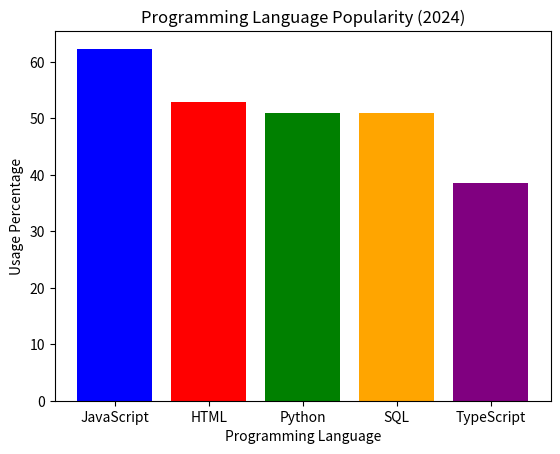

Source code (Python):
import matplotlib.pyplot as plt

# Pseudocode:
# 1. create a dictionary storing programming languages and their popularity
# 2. draw a bar graph
# 3. allow users to query the percentage of usage of a language

# Create a dictionary to store programming language data
language_popularity = {
    "JavaScript": 62.3,
    "HTML": 52.9,
    "Python": 51,
    "SQL": 51,
    "TypeScript": 38.5
}

# Drawing Bar Charts
plt.bar(language_popularity.keys(), language_popularity.values(), color=['blue', 'red', 'green', 'orange', 'purple'])
plt.xlabel("Programming Language")
plt.ylabel("Usage Percentage")
plt.title("Programming Language Popularity (2024)")
plt.show()

# Query the usage of a language (you can modify the language_to_check variable)
language_to_check = "Python"  # Modify this variable to query other languages
if language_to_check in language_popularity:
    print(f"The usage percentage of {language_to_check} is {language_popularity[language_to_check]}%")
else:
    print("Language not found.")
